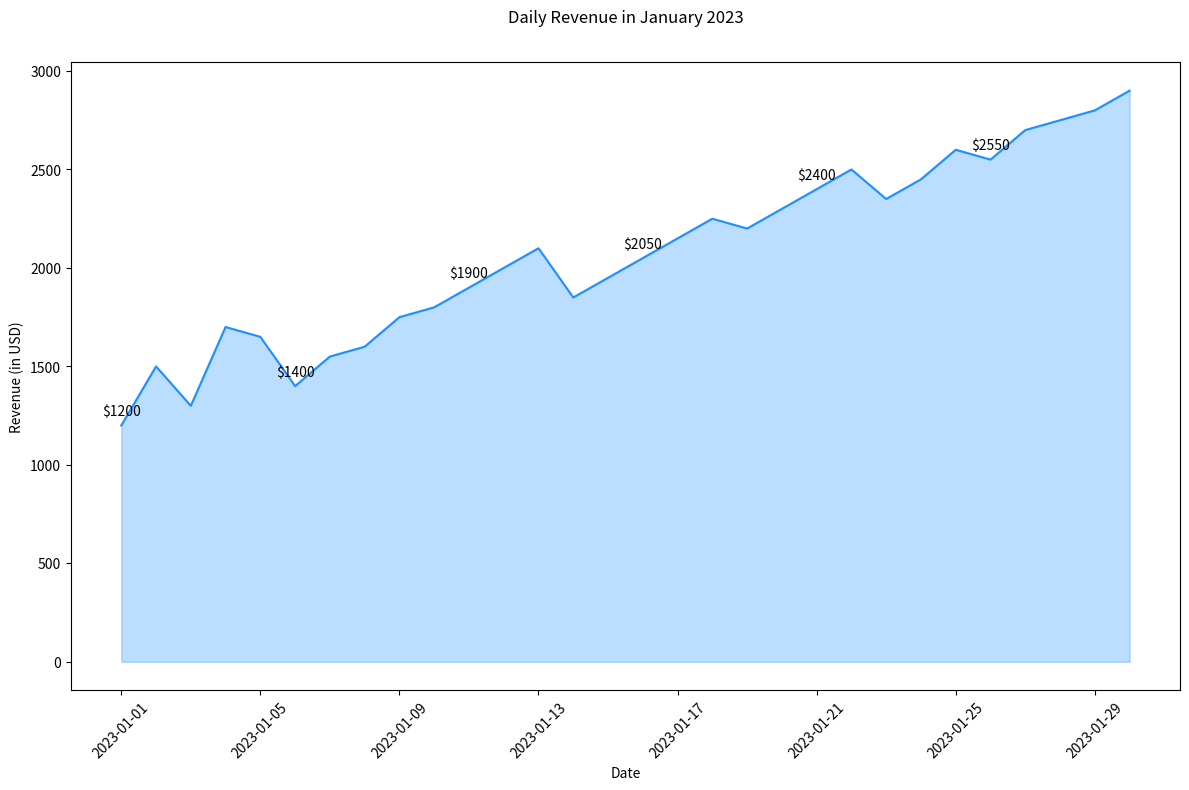

The matplotlib source for this figure:

import pandas as pd
import seaborn as sns
import matplotlib.pyplot as plt

data = {
    'Date': pd.date_range(start='2023-01-01', periods=30, freq='D'),
    'Revenue': [
        1200, 1500, 1300, 1700, 1650, 1400, 1550, 1600, 1750, 1800, 
        1900, 2000, 2100, 1850, 1950, 2050, 2150, 2250, 2200, 2300, 
        2400, 2500, 2350, 2450, 2600, 2550, 2700, 2750, 2800, 2900
    ]
}

df = pd.DataFrame(data)

plt.figure(figsize=(12, 8))
sns.lineplot(data=df, x='Date', y='Revenue', color="#1E90FF")
plt.fill_between(df.Date, df.Revenue, color="#1E90FF", alpha=0.3)

for index, value in df.iterrows():
    if index % 5 == 0:
        plt.text(value['Date'], value['Revenue'] + 50, f"${value['Revenue']}", ha='center')

plt.title('Daily Revenue in January 2023', y=1.05)
plt.xlabel('Date')
plt.ylabel('Revenue (in USD)')
plt.xticks(rotation=45)

plt.tight_layout()
plt.show()
